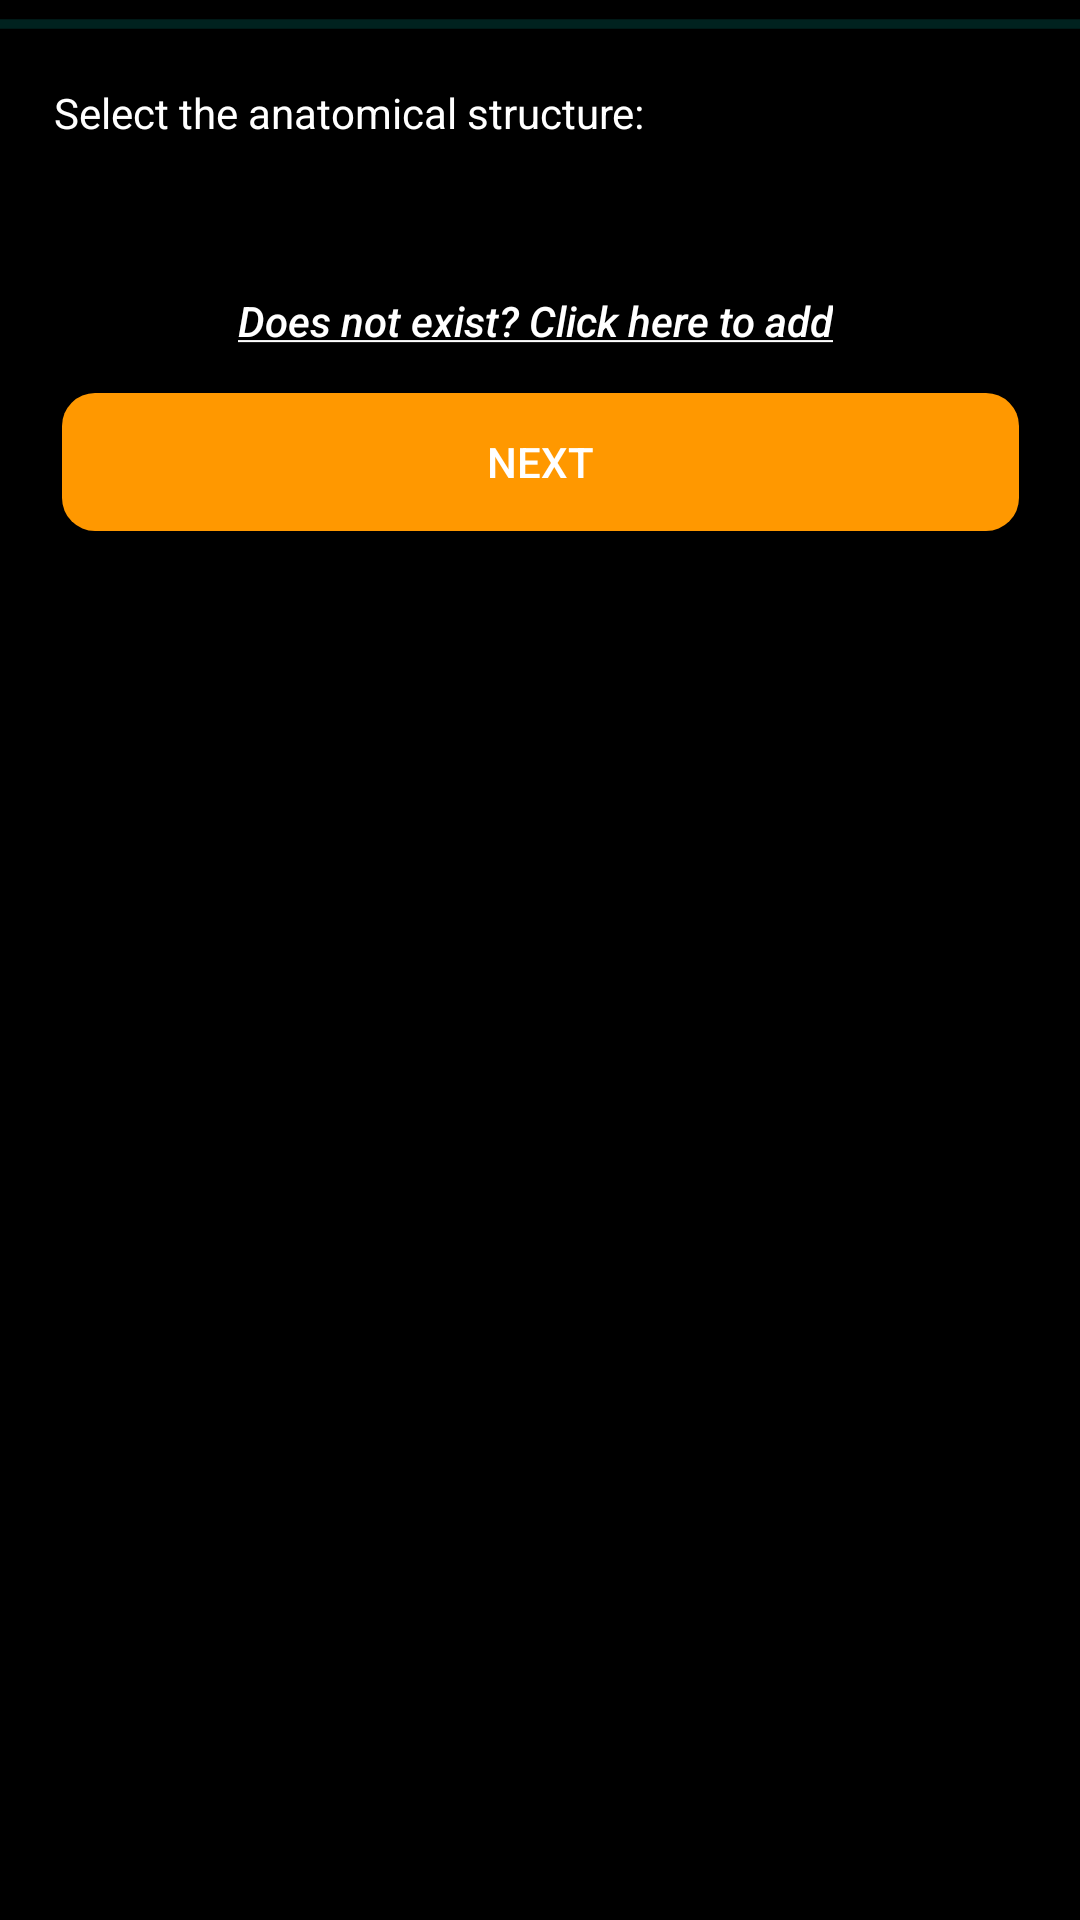

Android layout source for this screen:
<!-- AndroidManifest.xml: application theme Theme.AppCompat.Light.NoActionBar -->
<!-- res/layout/fragment_as1_name_suggestion.xml -->
<?xml version="1.0" encoding="utf-8"?>
<layout xmlns:app="http://schemas.android.com/apk/res-auto"
    xmlns:tools="http://schemas.android.com/tools"
    xmlns:android="http://schemas.android.com/apk/res/android">

    <data>

    </data>

    <androidx.constraintlayout.widget.ConstraintLayout
        android:layout_width="match_parent"
        android:layout_height="match_parent"
        android:background="@android:color/black">


        <ScrollView
            android:id="@+id/scrollView2"
            android:layout_width="match_parent"
            android:layout_height="wrap_content">

            <androidx.constraintlayout.widget.ConstraintLayout
                android:layout_width="match_parent"
                android:layout_height="match_parent"
                android:background="@android:color/black"
                tools:context=".ui.As1NameSuggestionFragment">

                


                <TextView
                    android:id="@+id/as1_name_suggestion_textview"
                    android:layout_width="wrap_content"
                    android:layout_height="wrap_content"
                    android:layout_marginTop="28dp"
                    android:text="Select the anatomical structure:"
                    android:textColor="@android:color/white"
                    app:layout_constraintEnd_toEndOf="parent"
                    app:layout_constraintHorizontal_bias="0.11"
                    app:layout_constraintStart_toStartOf="parent"
                    app:layout_constraintTop_toTopOf="parent" />


                <androidx.recyclerview.widget.RecyclerView
                    android:id="@+id/as1Name_recycler"
                    android:layout_width="match_parent"
                    android:layout_height="wrap_content"
                    android:layout_marginTop="24dp"
                    app:layoutManager="androidx.recyclerview.widget.LinearLayoutManager"
                    app:layout_constraintStart_toStartOf="@+id/as1_name_suggestion_textview"
                    app:layout_constraintTop_toBottomOf="@+id/as1_name_suggestion_textview" />

                <Button
                    android:id="@+id/as1name_add_button"
                    android:layout_width="wrap_content"
                    android:layout_height="wrap_content"
                    android:layout_marginTop="12dp"
                    android:background="@android:color/transparent"
                    android:text="@string/add_as_string"
                    android:textAllCaps="false"
                    android:textColor="@android:color/white"
                    app:layout_constraintEnd_toEndOf="@+id/as1Name_recycler"
                    app:layout_constraintHorizontal_bias="0.378"
                    app:layout_constraintStart_toStartOf="@+id/as1Name_recycler"
                    app:layout_constraintTop_toBottomOf="@+id/as1Name_recycler" />

                <Button
                    android:id="@+id/next_button_as1Name_suggestion"
                    style="@style/AppTheme.RoundedCornerMaterialButton"
                    android:layout_width="319dp"
                    android:layout_height="46dp"
                    android:text="Next"
                    app:layout_constraintBottom_toBottomOf="parent"
                    app:layout_constraintEnd_toEndOf="parent"
                    app:layout_constraintStart_toStartOf="parent"
                    app:layout_constraintTop_toBottomOf="@id/as1name_add_button"
                    app:layout_constraintVertical_bias="0.793" />


            </androidx.constraintlayout.widget.ConstraintLayout>


        </ScrollView>

        <ProgressBar
            android:id="@+id/homeProgressBar"
            style="@style/Widget.AppCompat.ProgressBar.Horizontal"
            android:layout_width="match_parent"
            android:layout_height="wrap_content"
            android:indeterminate="true"
            app:layout_constraintTop_toTopOf="parent" />


    </androidx.constraintlayout.widget.ConstraintLayout>
</layout>
<!-- resources referenced by this layout -->
<resources>
  <string name="add_as_string"><u><i>Does not exist? Click here to add</i></u></string>
  <style name="AppTheme.RoundedCornerMaterialButton" parent="Widget.AppCompat.Button.Colored">
          <item name="android:background">@drawable/rounded_button</item>
      </style>
  <!-- drawable rounded_button (drawable) -->
  <?xml version="1.0" encoding="utf-8"?>
  <shape xmlns:android="http://schemas.android.com/apk/res/android"
      android:shape="rectangle"  >
  
      <solid
          android:color="#FF9800" >
      </solid>
  
      <corners
          android:radius="11dp"   >
      </corners>
  
  </shape>
</resources>
